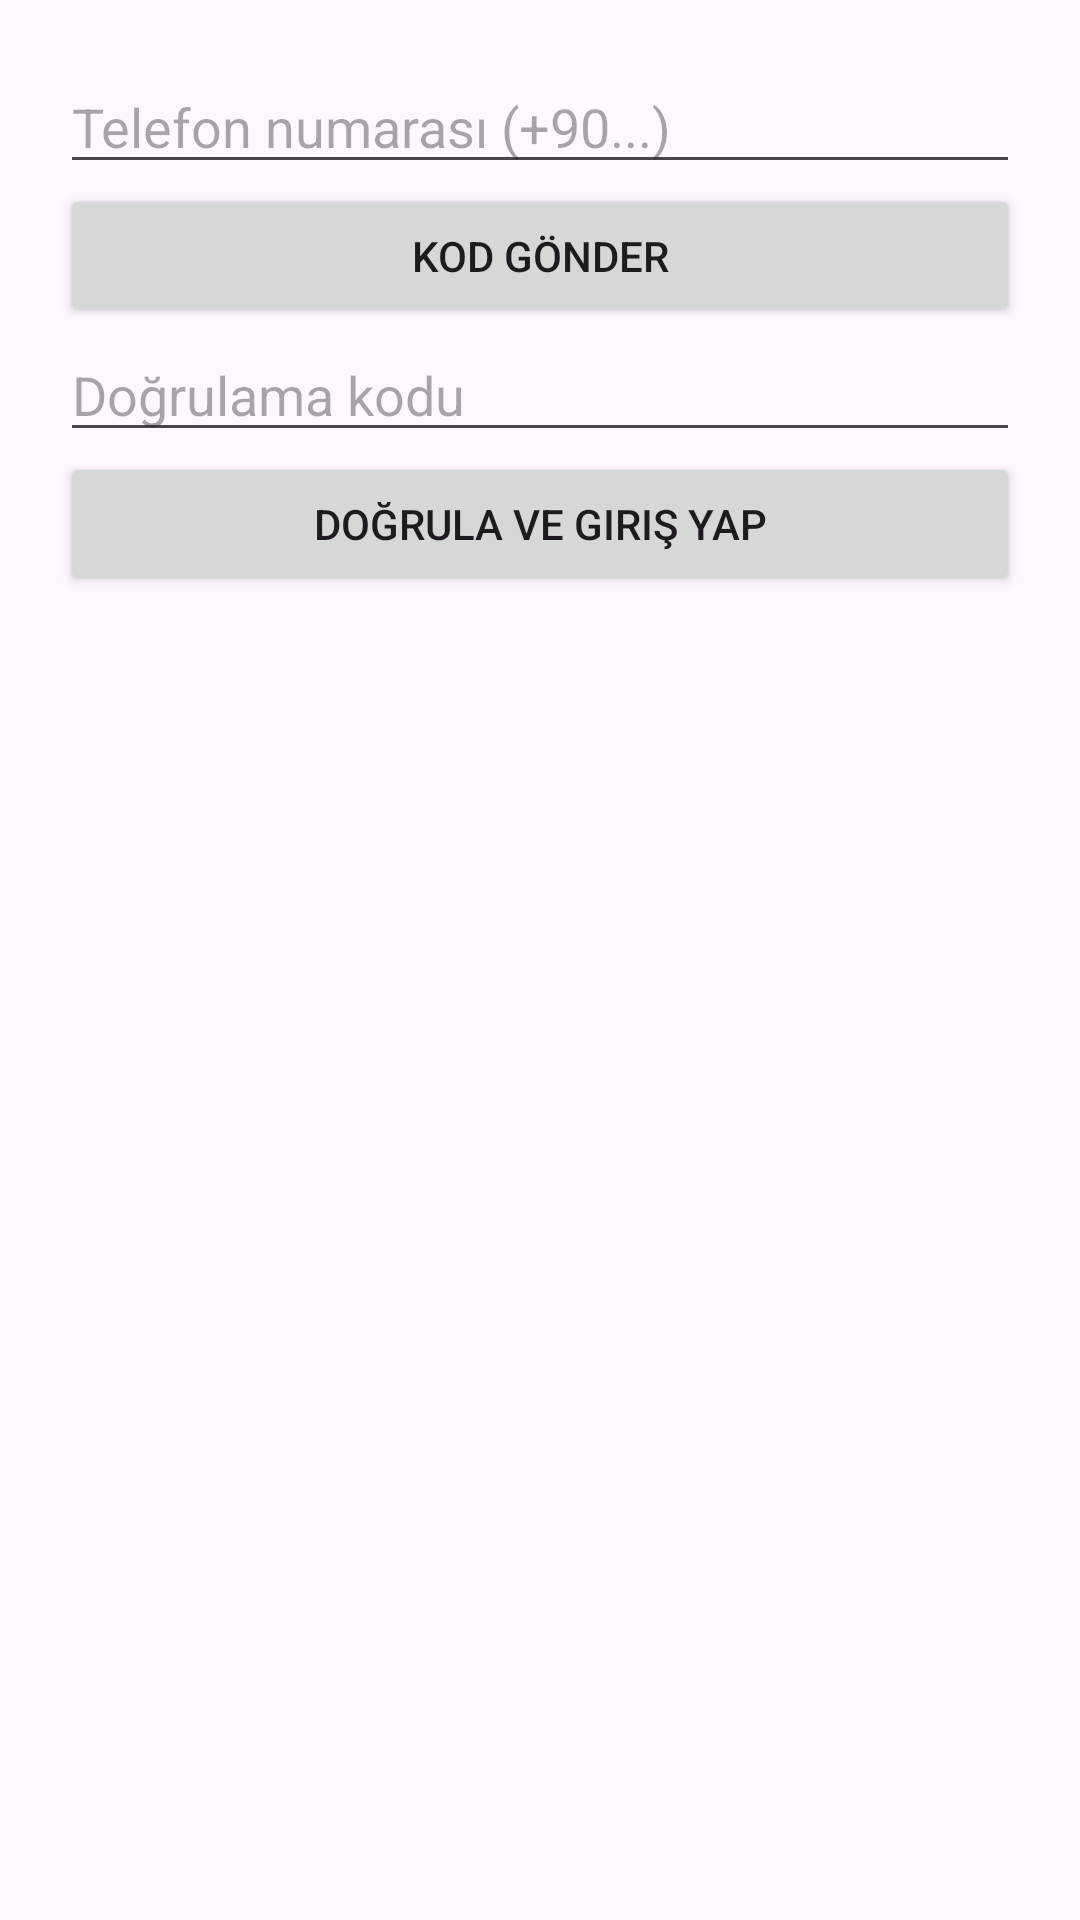

Reconstruct the res/layout file that produces this screen, plus the resources it refers to.
<!-- AndroidManifest.xml: application theme Theme.Minglee -->
<!-- res/layout/activity_login.xml -->
<LinearLayout xmlns:android="http://schemas.android.com/apk/res/android"
    android:orientation="vertical"
    android:padding="20dp"
    android:layout_width="match_parent"
    android:layout_height="match_parent">

    <EditText
        android:id="@+id/editTextPhone"
        android:hint="@string/telefon_numaras_90"
        android:inputType="phone"
        android:layout_width="match_parent"
        android:layout_height="wrap_content"/>

    <Button
        android:id="@+id/buttonSendCode"
        android:text="@string/kod_gonder"
        android:layout_width="match_parent"
        android:layout_height="wrap_content"/>

    <EditText
        android:id="@+id/editTextCode"
        android:hint="@string/dogrulama_kodu"
        android:inputType="number"
        android:layout_width="match_parent"
        android:layout_height="wrap_content"/>

    <Button
        android:id="@+id/buttonVerify"
        android:text="@string/dogrula_ve_giris_yap"
        android:layout_width="match_parent"
        android:layout_height="wrap_content"/>
</LinearLayout>
<!-- resources referenced by this layout -->
<resources>
  <string name="dogrula_ve_giris_yap">Doğrula ve Giriş Yap</string>
  <string name="dogrulama_kodu">Doğrulama kodu</string>
  <string name="kod_gonder">Kod Gönder</string>
  <string name="telefon_numaras_90">Telefon numarası (+90...)</string>
  <style name="Theme.Minglee" parent="Theme.Material3.DayNight.NoActionBar">
          
      </style>
</resources>
